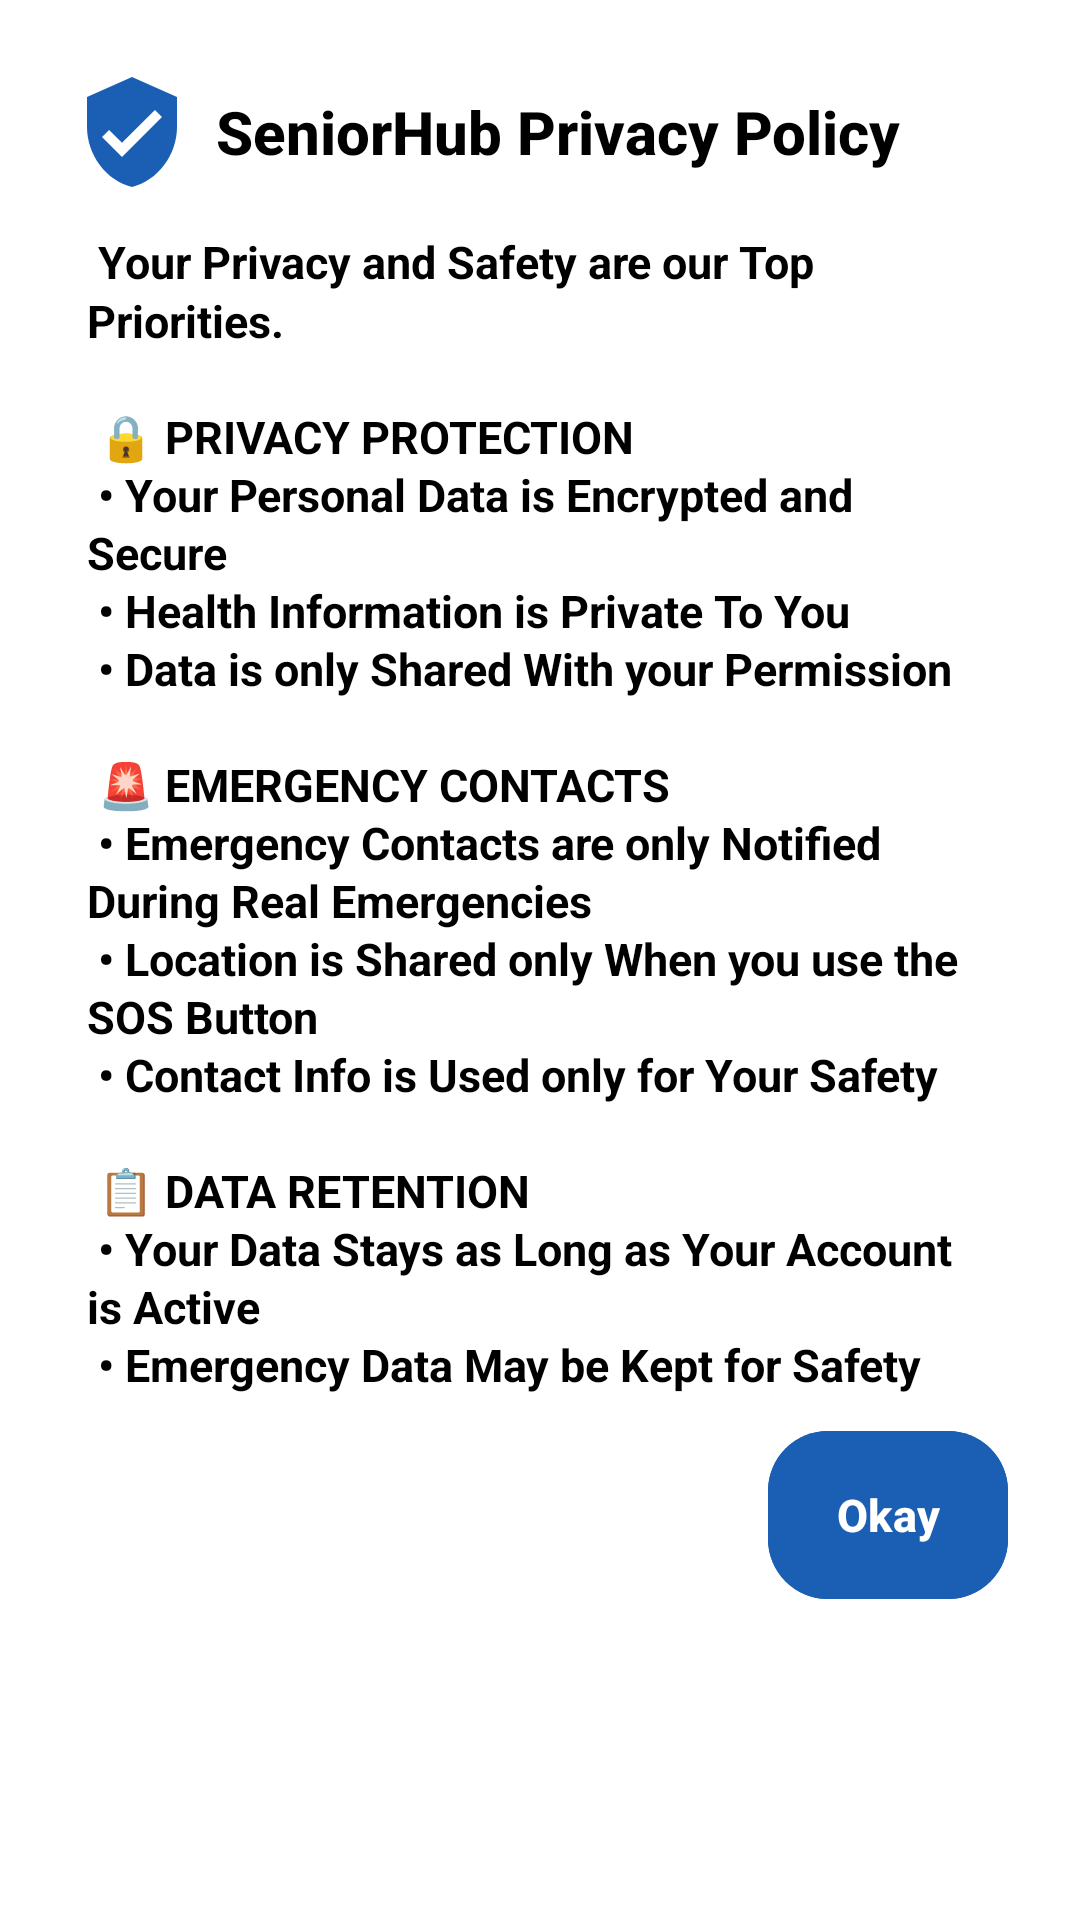

Produce the Android XML layout that renders to this screen, including the resource entries it uses.
<!-- AndroidManifest.xml: application theme Theme.SeniorHub.NoActionBar -->
<!-- res/layout/dialog_conditions.xml -->
<?xml version="1.0" encoding="utf-8"?>
<LinearLayout xmlns:android="http://schemas.android.com/apk/res/android"
    xmlns:app="http://schemas.android.com/apk/res-auto"
    android:layout_width="match_parent"
    android:layout_height="wrap_content"
    android:orientation="vertical"
    android:padding="24dp"
    android:background="@color/white">

    
    <LinearLayout
        android:layout_width="match_parent"
        android:layout_height="wrap_content"
        android:orientation="horizontal"
        android:gravity="center_vertical"
        android:layout_marginBottom="8dp">

        <ImageView
            android:layout_width="40dp"
            android:layout_height="40dp"
            android:src="@drawable/ic_privacy"
            android:layout_marginEnd="@dimen/space_sm"
            android:contentDescription="Privacy icon" />

        <TextView
            android:layout_width="match_parent"
            android:layout_height="wrap_content"
            android:layout_weight="1"
            android:text="@string/seniorhub_privacy_policy"
            android:textSize="20sp"
            android:textStyle="bold"
            android:textColor="@color/primary_text"
            android:fontFamily="sans-serif-medium"/>

    </LinearLayout>

    
    <ScrollView
        android:layout_width="match_parent"
        android:layout_height="wrap_content"
        android:padding="5dp">

        <TextView
            android:layout_width="match_parent"
            android:layout_height="wrap_content"
            android:lineSpacingMultiplier="1.1"
            android:layout_marginBottom="3dp"
            android:textStyle="bold"
            android:text="@string/seniorhub_conditions_amp_privacy"
            android:textColor="@color/primary_text"
            android:textSize="15sp" />

    </ScrollView>

    
    <LinearLayout
        android:layout_width="match_parent"
        android:layout_height="wrap_content"
        android:gravity="end"
        android:orientation="horizontal">

        <com.google.android.material.button.MaterialButton
            android:id="@+id/btnConditionsDialogYes"
            android:layout_width="80dp"
            android:layout_height="match_parent"
            android:layout_marginStart="@dimen/space_sm"
            android:backgroundTint="@color/focus_color"
            android:text="Okay"
            android:textStyle="bold"
            android:textColor="@color/white"
            android:textSize="15sp"
            app:cornerRadius="20dp" />

    </LinearLayout>

</LinearLayout>
<!-- resources referenced by this layout -->
<resources>
  <color name="focus_color">#1A5FB4</color>
  <color name="primary_text">#000000</color>
  <color name="white">#FFFFFF</color>
  <dimen name="space_sm">8dp</dimen>
  <!-- drawable ic_privacy (drawable) -->
  <?xml version="1.0" encoding="utf-8"?>
  <vector xmlns:android="http://schemas.android.com/apk/res/android"
      android:width="24dp"
      android:height="24dp"
      android:viewportWidth="24"
      android:viewportHeight="24"
      android:tint="@color/focus_color">
      
      <path
          android:fillColor="@android:color/white"
          android:pathData="M12,1L3,5V11C3,16.55 6.84,21.74 12,23C17.16,21.74 21,16.55 21,11V5L12,1M10,17L6,13L7.41,11.59L10,14.17L16.59,7.58L18,9L10,17Z" />
          
  </vector>
  <string name="seniorhub_conditions_amp_privacy">
  
  Your Privacy and Safety are our Top Priorities.\n\n
  
  🔒 PRIVACY PROTECTION\n
  • Your Personal Data is Encrypted and Secure\n
  • Health Information is Private To You\n
  • Data is only Shared With your Permission\n\n
  
  🚨 EMERGENCY CONTACTS\n
  • Emergency Contacts are only Notified During Real Emergencies\n
  • Location is Shared only When you use the SOS Button\n
  • Contact Info is Used only for Your Safety\n\n
  
  📋 DATA RETENTION\n
  • Your Data Stays as Long as Your Account is Active\n
  • Emergency Data May be Kept for Safety</string>
  <string name="seniorhub_privacy_policy">SeniorHub Privacy Policy</string>
  <style name="Theme.SeniorHub.NoActionBar" parent="Theme.SeniorHub">
          <item name="windowActionBar">false</item>
          <item name="windowNoTitle">true</item>
      </style>
  <color name="primary_color">#87CEEB</color>
  <color name="text_on_primary">#FFFFFF</color>
  <color name="secondary_color">#FFB347</color>
  <color name="text_on_secondary">#FFFFFF</color>
  <color name="light_background">#FFFFF5</color>
  <color name="card_background">#FFFFFF</color>
  <color name="divider_color">#666666</color>
  <color name="focus_blue">#1A5FB4</color>
  <style name="Widget.SeniorHub.Button" parent="Widget.Material3.Button">
          <item name="android:minHeight">@dimen/button_height_large</item>
          <item name="android:minWidth">@dimen/button_min_width</item>
          <item name="android:textSize">@dimen/text_body_large</item>
          <item name="android:padding">@dimen/button_padding_vertical</item>
          <item name="cornerRadius">@dimen/button_corner_radius</item>
          <item name="android:elevation">@dimen/elevation_medium</item>
          <item name="rippleColor">@color/ripple_light</item>
          <item name="android:focusable">true</item>
          <item name="android:clickable">true</item>
      </style>
  <dimen name="button_height_large">64dp</dimen>
  <dimen name="button_min_width">200dp</dimen>
  <dimen name="text_body_large">20sp</dimen>
  <dimen name="button_padding_vertical">12dp</dimen>
  <dimen name="button_corner_radius">12dp</dimen>
  <dimen name="elevation_medium">4dp</dimen>
  <color name="ripple_light">#33FFFFFF</color>
  <dimen name="input_field_height">56dp</dimen>
  <dimen name="input_field_border_width">2dp</dimen>
  <dimen name="input_field_corner_radius">8dp</dimen>
  <style name="BottomNavigationView.TextAppearance.Active" parent="TextAppearance.AppCompat.Caption">
          <item name="android:textSize">14sp</item>
          <item name="android:textStyle">bold</item>
          <item name="android:fontFamily">sans-serif-medium</item>
          <item name="android:letterSpacing">0.02</item>
          <item name="android:textColor">@color/focus_blue</item>
      </style>
  <style name="BottomNavigationView.TextAppearance.Inactive" parent="TextAppearance.AppCompat.Caption">
          <item name="android:textSize">14sp</item>
          <item name="android:fontFamily">sans-serif</item>
          <item name="android:textStyle">normal</item>
          <item name="android:letterSpacing">0.02</item>
          <item name="android:textColor">@color/nav_inactive</item>
      </style>
  <color name="nav_inactive">#666666</color>
</resources>
